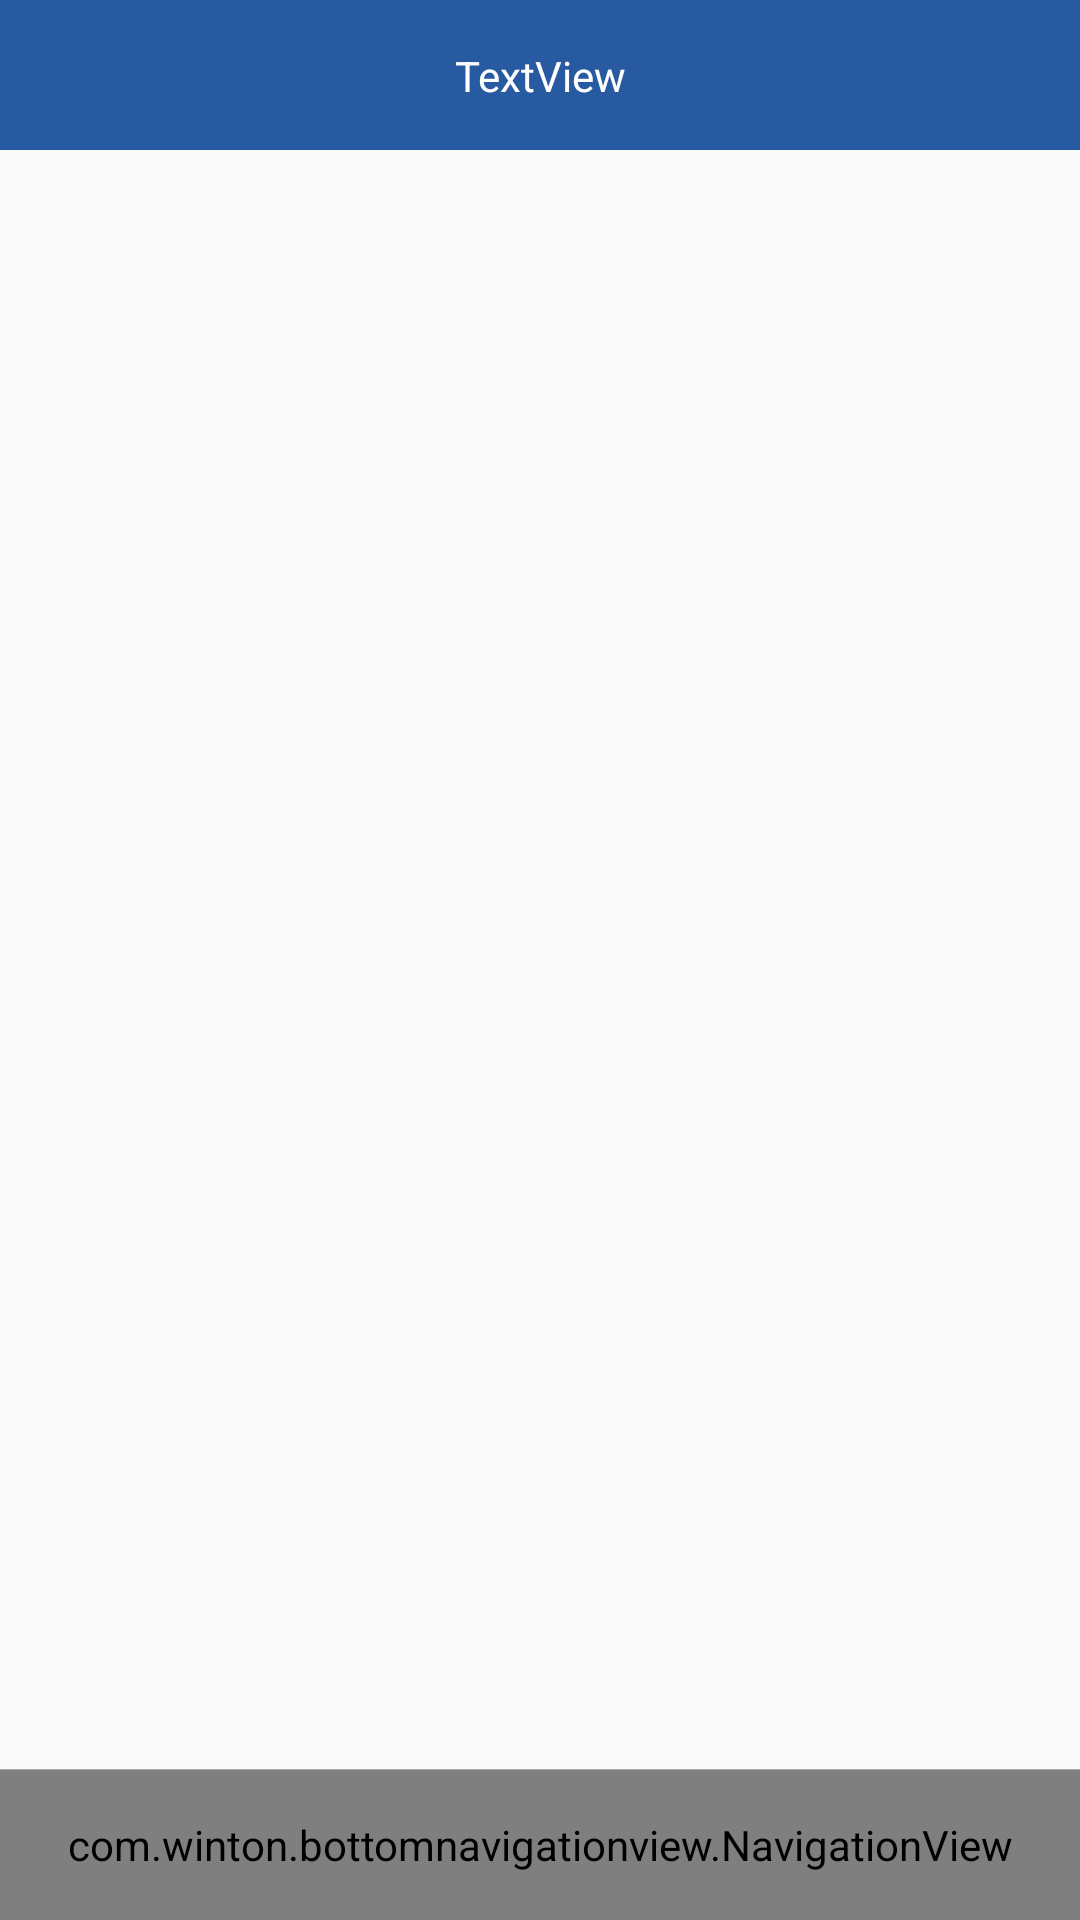

Produce the Android XML layout that renders to this screen, including the resource entries it uses.
<!-- AndroidManifest.xml: application theme AppTheme -->
<!-- res/layout/act_index_support.xml -->
<?xml version="1.0" encoding="utf-8"?>
<layout xmlns:app="http://schemas.android.com/apk/res-auto"
    xmlns:tools="http://schemas.android.com/tools"
    xmlns:android="http://schemas.android.com/apk/res/android"
    >
    <LinearLayout
        android:background="@color/bg_color"
        android:orientation="vertical"
        android:layout_width="match_parent"
        android:layout_height="match_parent">
        <include
            android:id="@+id/action"
            layout="@layout/layout_action"
            android:layout_width="match_parent"
            android:layout_height="50dp"
            tools:layout_editor_absoluteY="0dp" />
        <FrameLayout
            android:id="@+id/fl_content"
            android:layout_width="match_parent"
            android:layout_height="0dp"
            android:layout_weight="1"
            >
        </FrameLayout>

        <View
            android:background="@android:color/darker_gray"
            android:layout_width="match_parent"
            android:layout_height="1px"/>

        <com.winton.bottomnavigationview.NavigationView
            android:id="@+id/nv"
            android:layout_width="match_parent"
            android:layout_height="50dp"
            android:background="@android:color/white"
            app:iconSize="20dp"
            app:textSize="10dp"
            app:icon_margin_top="10dp"
            app:text_margin_bottom="5dp"
            app:unactiveTextColor="@android:color/darker_gray"
            app:activeTextColor="@color/colorPrimary"
            >

        </com.winton.bottomnavigationview.NavigationView>
    </LinearLayout>
</layout>
<!-- res/layout/layout_action.xml (included above) -->
<?xml version="1.0" encoding="utf-8"?>
<android.support.constraint.ConstraintLayout
    xmlns:android="http://schemas.android.com/apk/res/android"
    xmlns:app="http://schemas.android.com/apk/res-auto"
    android:layout_width="match_parent"
    android:background="@color/colorPrimary"
    android:layout_height="50dp">

    <ImageView
        android:id="@+id/iv_back"
        android:layout_width="50dp"
        android:layout_height="0dp"
        android:layout_marginLeft="0dp"
        android:scaleType="center"
        app:layout_constraintBottom_toBottomOf="parent"
        app:layout_constraintLeft_toLeftOf="parent"
        app:layout_constraintStart_toStartOf="parent"
        app:layout_constraintTop_toTopOf="parent"
        app:srcCompat="@mipmap/ic_back" />

    <TextView
        android:id="@+id/tv_title"
        android:layout_width="wrap_content"
        android:layout_height="wrap_content"
        android:text="TextView"
        android:singleLine="true"
        android:textColor="@android:color/white"
        app:layout_constraintBottom_toBottomOf="parent"
        app:layout_constraintLeft_toLeftOf="parent"
        app:layout_constraintRight_toRightOf="parent"
        app:layout_constraintTop_toTopOf="parent" />
</android.support.constraint.ConstraintLayout>
<!-- resources referenced by this layout -->
<resources>
  <color name="colorPrimary">#275AA1</color>
  <style name="AppTheme" parent="Theme.AppCompat.Light.DarkActionBar">
          
          <item name="colorPrimary">@color/colorPrimary</item>
          <item name="colorPrimaryDark">@color/colorPrimaryDark</item>
          <item name="colorAccent">@color/colorAccent</item>
      </style>
  <color name="colorPrimaryDark">#275AA1</color>
  <color name="colorAccent">#275AA1</color>
</resources>
